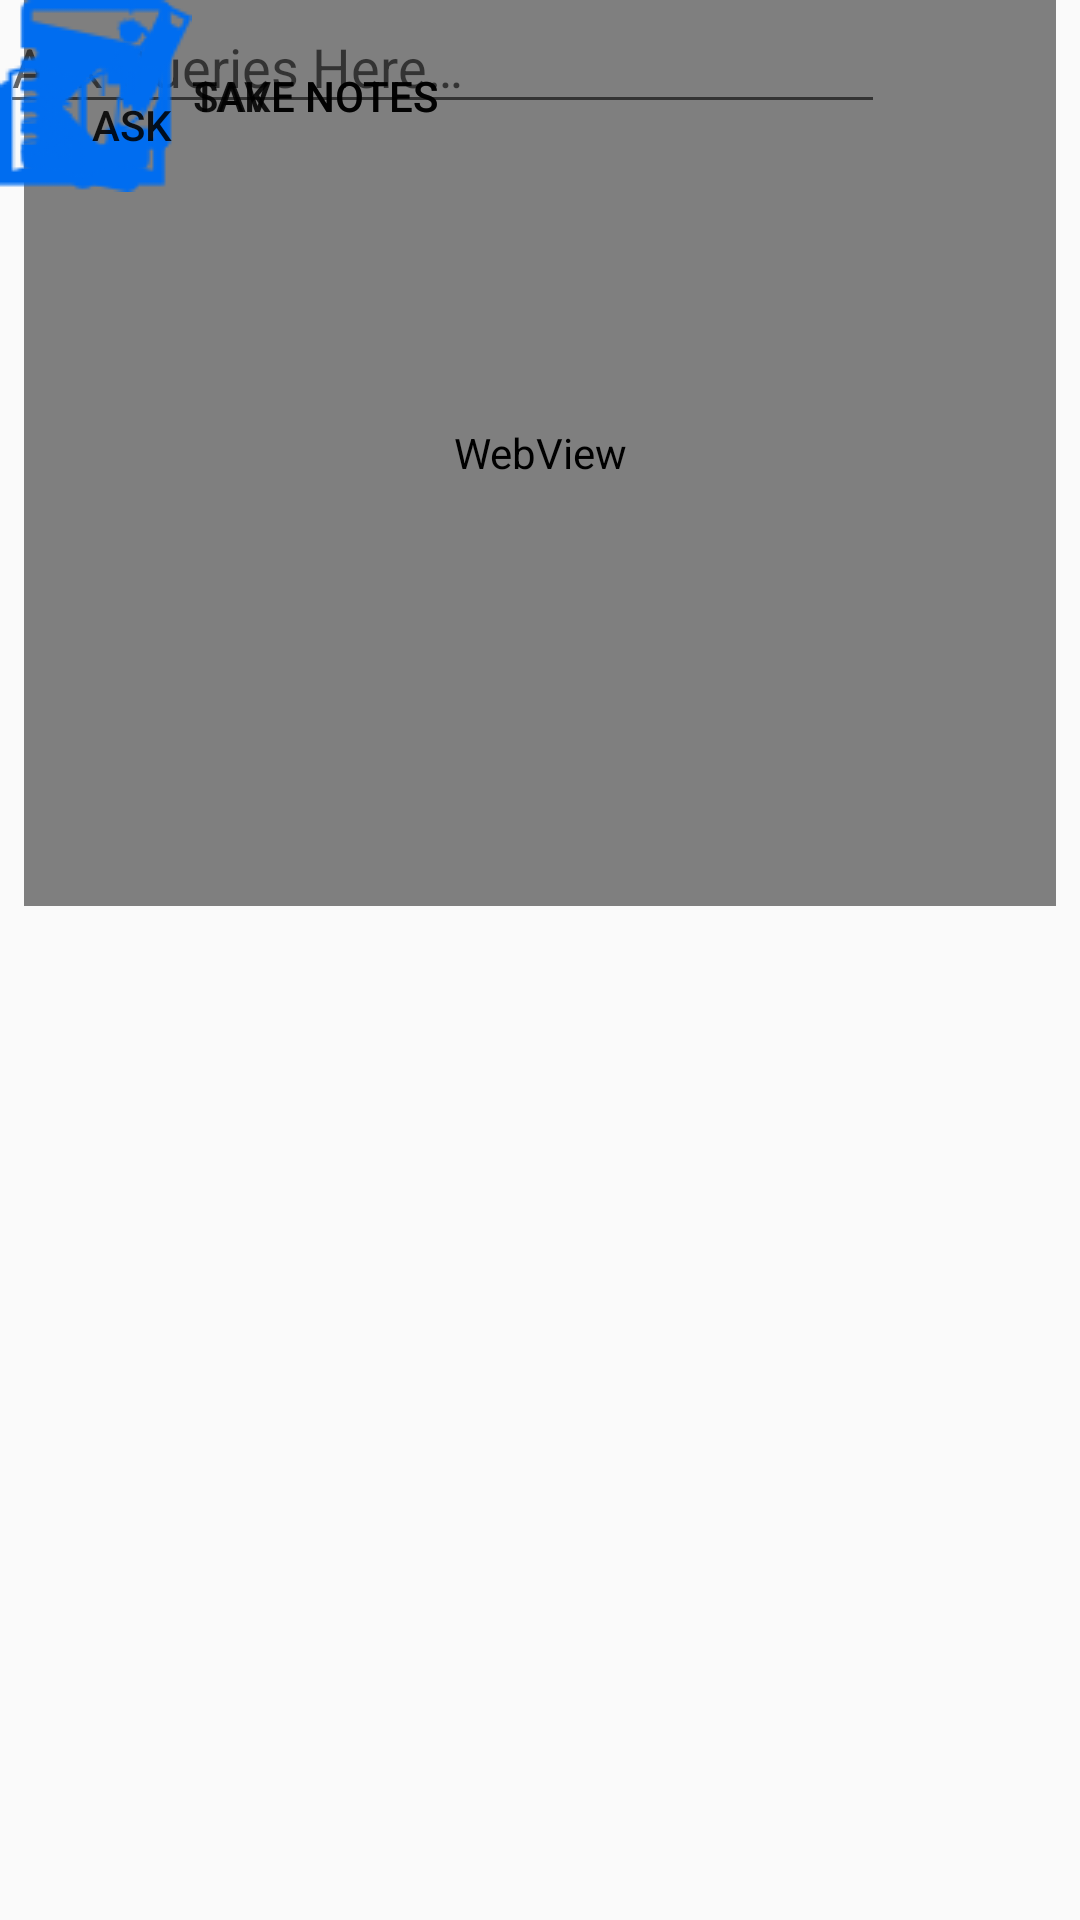

Reconstruct the res/layout file that produces this screen, plus the resources it refers to.
<!-- AndroidManifest.xml: application theme AppTheme -->
<!-- res/layout/activity_new_student_classroom.xml -->
<?xml version="1.0" encoding="utf-8"?>

<androidx.constraintlayout.widget.ConstraintLayout xmlns:android="http://schemas.android.com/apk/res/android"
    xmlns:app="http://schemas.android.com/apk/res-auto"
    xmlns:tools="http://schemas.android.com/tools"
    android:focusableInTouchMode="true"
    android:clickable="true"
    android:focusable="true"
    android:layout_width="match_parent"
    android:layout_height="match_parent"
    tools:context="iitg.vedinkaksa.StudentClassroom">
    


        android:id="@+id/connect"
        android:layout_width="match_parent"
        android:layout_height="match_parent"
        android:orientation="vertical"
        android:weightSum="15"
        tools:ignore="MissingConstraints">
        
    <WebView
        android:id="@+id/webview"
        android:layout_width="match_parent"
        android:layout_height="302dp"
        android:layout_marginEnd="8dp"
        android:layout_marginStart="8dp"
        android:layout_weight="5"
        android:background="#ffffff"
        app:layout_constraintEnd_toEndOf="parent"
        app:layout_constraintStart_toStartOf="parent"
        tools:layout_editor_absoluteY="186dp"
        tools:ignore="MissingConstraints"></WebView>
        

            android:layout_width="match_parent"
            android:layout_height="wrap_content"
            android:layout_weight="1">
            <Space
                android:layout_width="0dp"
                android:layout_height="wrap_content"
                android:layout_weight="1"
                tools:ignore="MissingConstraints" />

    <Button
        android:layout_width="wrap_content"
        android:layout_height="wrap_content"
        android:background="@android:color/transparent"
        android:drawableStart="@drawable/save"
        android:onClick="savenote"
        android:text="@string/save_notes"
        tools:layout_editor_absoluteX="16dp"
        tools:layout_editor_absoluteY="33dp"
        tools:ignore="MissingConstraints" />
            <Space
                android:layout_width="0dp"
                android:layout_height="wrap_content"
                android:layout_weight="1"
                tools:ignore="MissingConstraints" />

    <Button
        android:layout_width="wrap_content"
        android:layout_height="wrap_content"
        android:background="@android:color/transparent"
        android:drawableStart="@drawable/take"
        android:onClick="takenote"
        android:text="@string/take_notes"
        tools:layout_editor_absoluteX="220dp"
        tools:layout_editor_absoluteY="33dp"
        tools:ignore="MissingConstraints" />

        

            android:layout_width="match_parent"
            android:layout_height="match_parent"
            android:layout_weight="6"
            android:orientation="horizontal">

    <EditText
        android:id="@+id/query"
        android:layout_width="295dp"
        android:layout_height="wrap_content"
        android:layout_weight="5"
        android:hint="@string/ask_queries_here"
        tools:layout_editor_absoluteX="0dp"
        tools:layout_editor_absoluteY="112dp"
        tools:ignore="MissingConstraints" />

            <Space
                android:layout_width="wrap_content"
                android:layout_height="wrap_content"
                android:layout_weight="1"
                tools:ignore="MissingConstraints" />

    <Button
        android:layout_width="wrap_content"
        android:layout_height="wrap_content"
        android:layout_weight="1"
        android:background="@android:color/transparent"
        android:drawableTop="@drawable/question"
        android:onClick="ask"
        android:text="@string/ask"
        tools:layout_editor_absoluteX="295dp"
        tools:layout_editor_absoluteY="112dp"
        tools:ignore="MissingConstraints" />




</androidx.constraintlayout.widget.ConstraintLayout>
<!-- resources referenced by this layout -->
<resources>
  <!-- drawable question: png bitmap (drawable, 986 bytes) -->
  <!-- drawable save: png bitmap (drawable, 1367 bytes) -->
  <!-- drawable take: png bitmap (drawable, 2355 bytes) -->
  <string name="ask">Ask</string>
  <string name="ask_queries_here">Ask Queries Here…</string>
  <string name="save_notes">Save Notes</string>
  <string name="take_notes">Take Notes</string>
  <style name="AppTheme" parent="Theme.AppCompat.DayNight.DarkActionBar">
          
          <item name="colorPrimary">#757efd</item>
          
          <item name="colorPrimaryDark">#0022ff</item>
          
          <item name="colorAccent">#FFC107</item>
      </style>
</resources>
